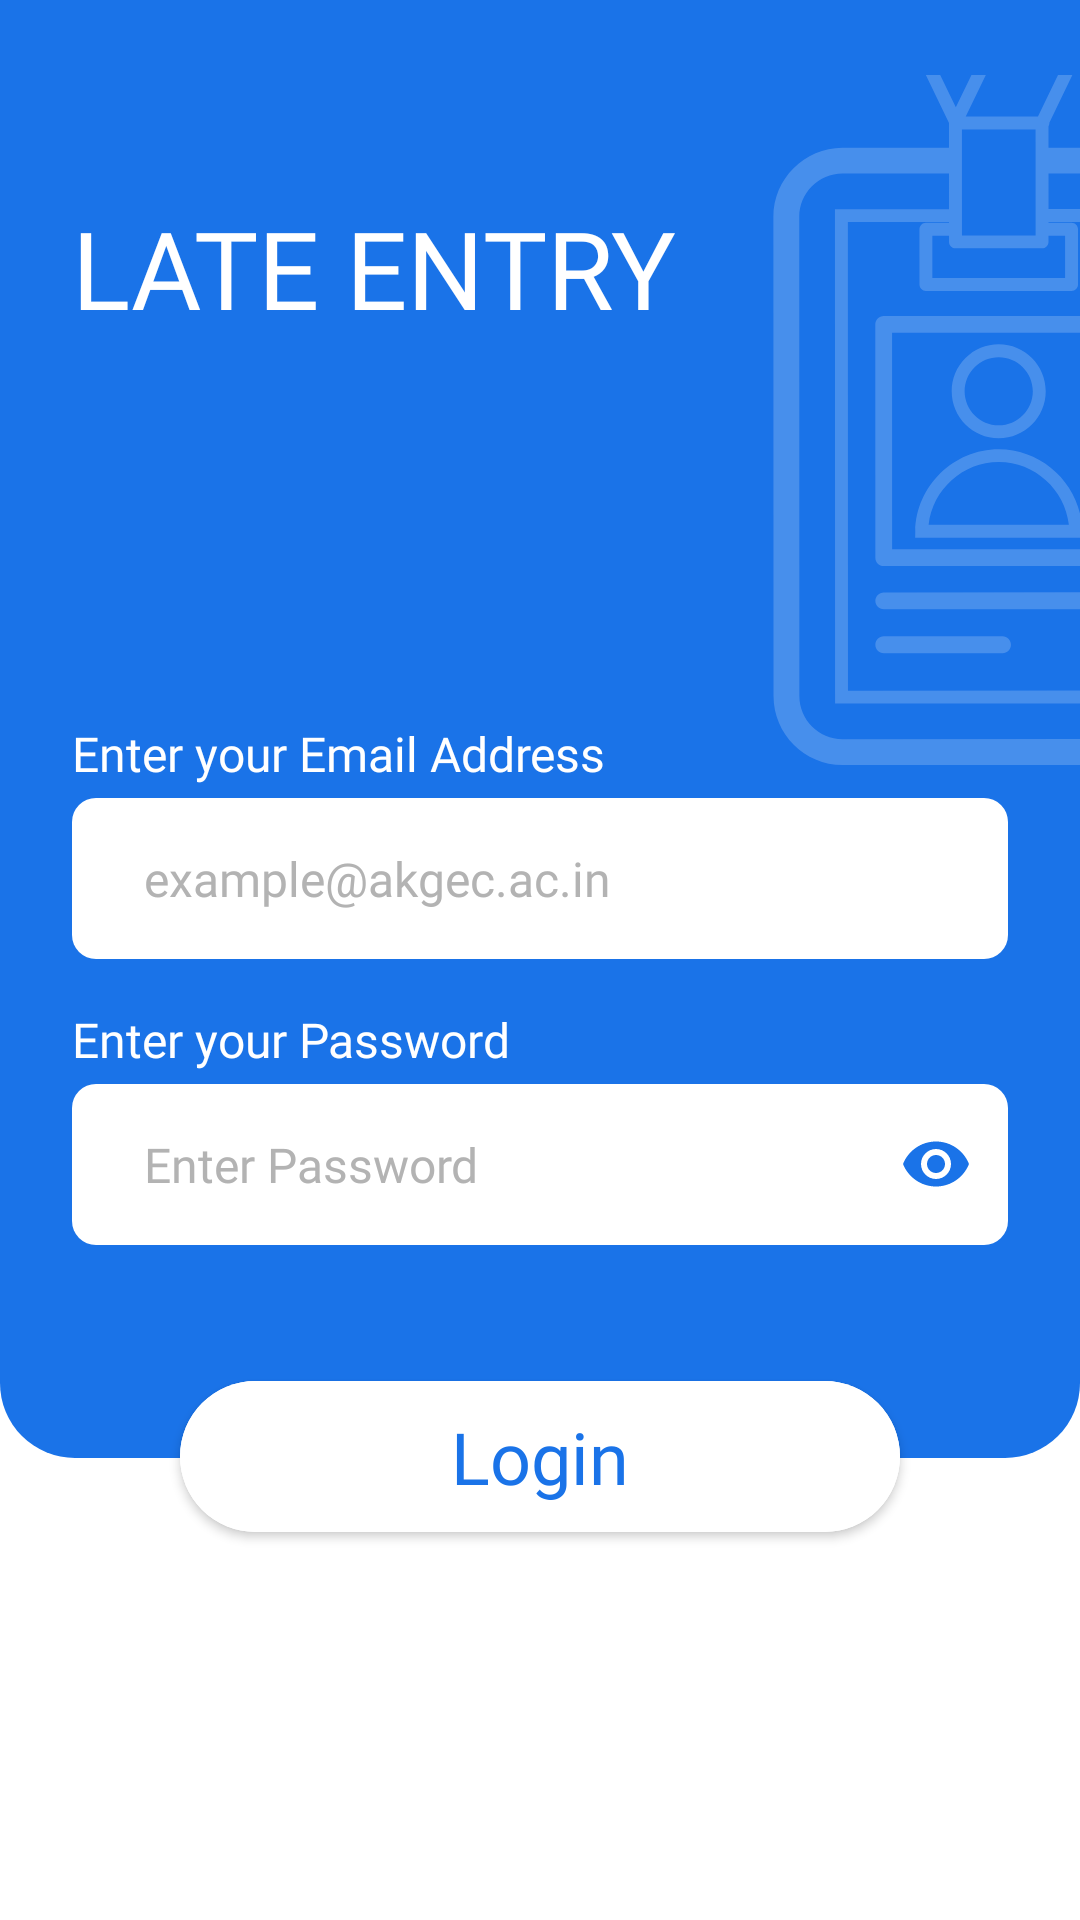

Here is an Android app screen rendered from its layout file. Give the layout XML and the strings, colors and styles it references.
<!-- AndroidManifest.xml: application theme Theme.LateEntryProject -->
<!-- res/layout/fragment_login.xml -->
<?xml version="1.0" encoding="utf-8"?>
<ScrollView xmlns:android="http://schemas.android.com/apk/res/android"
    xmlns:app="http://schemas.android.com/apk/res-auto"
    android:layout_width="match_parent"
    android:layout_height="match_parent">

    <androidx.constraintlayout.widget.ConstraintLayout
        android:layout_width="match_parent"
        android:layout_height="wrap_content">

        <androidx.constraintlayout.widget.ConstraintLayout
            android:id="@+id/constraintLayout"
            android:layout_width="match_parent"
            android:layout_height="wrap_content"
            android:background="@drawable/constraint_layout_background"
            app:layout_constraintTop_toTopOf="parent">

            <com.google.android.material.textview.MaterialTextView
                android:id="@+id/heading"
                android:layout_width="wrap_content"
                android:layout_height="wrap_content"
                android:layout_marginStart="24dp"
                android:layout_marginTop="65dp"
                android:fontFamily="@font/source_sans_pro_bold"
                android:text="LATE ENTRY"
                android:textColor="@color/white"
                android:textSize="36sp"
                app:layout_constraintStart_toStartOf="parent"
                app:layout_constraintTop_toTopOf="parent" />

            <ImageView
                android:layout_width="wrap_content"
                android:layout_height="wrap_content"
                android:layout_marginTop="25dp"
                app:layout_constraintEnd_toEndOf="parent"
                app:layout_constraintTop_toTopOf="parent"
                app:srcCompat="@drawable/ic_badge" />

            <com.google.android.material.textview.MaterialTextView
                android:id="@+id/subHeading"
                android:layout_width="wrap_content"
                android:layout_height="wrap_content"
                android:layout_marginStart="24dp"
                android:layout_marginTop="127dp"
                android:fontFamily="@font/source_sans_pro"
                android:text="Enter your Email Address"
                android:textColor="@color/white"
                android:textSize="16sp"
                app:layout_constraintStart_toStartOf="parent"
                app:layout_constraintTop_toBottomOf="@+id/heading" />

            <com.google.android.material.textfield.TextInputLayout
                android:id="@+id/emailTextInputLayout"
                android:layout_width="match_parent"
                android:layout_height="wrap_content"
                android:layout_marginStart="24dp"
                android:layout_marginTop="4dp"
                android:layout_marginEnd="24dp"
                app:boxBackgroundColor="@color/white"
                app:boxBackgroundMode="outline"
                app:boxCornerRadiusBottomEnd="8dp"
                app:boxCornerRadiusBottomStart="8dp"
                app:boxCornerRadiusTopEnd="8dp"
                app:boxCornerRadiusTopStart="8dp"
                app:boxStrokeWidth="0dp"
                app:boxStrokeWidthFocused="0dp"
                app:endIconMode="custom"
                app:endIconTint="#0077B6"
                app:helperTextTextColor="#C60404"
                app:hintEnabled="false"
                app:layout_constraintEnd_toEndOf="parent"
                app:layout_constraintStart_toStartOf="parent"
                app:layout_constraintTop_toBottomOf="@+id/subHeading">

                <com.google.android.material.textfield.TextInputEditText
                    android:id="@+id/email"
                    android:layout_width="match_parent"
                    android:layout_height="match_parent"
                    android:fontFamily="@font/source_sans_pro"
                    android:hint="  example@akgec.ac.in"
                    android:imeOptions="actionNext"
                    android:inputType="textEmailAddress"
                    android:padding="16dp"
                    android:textColorHint="#B3B3B3"
                    android:textSize="16sp" />
            </com.google.android.material.textfield.TextInputLayout>

            <com.google.android.material.textview.MaterialTextView
                android:id="@+id/subHeading2"
                android:layout_width="wrap_content"
                android:layout_height="wrap_content"
                android:layout_marginStart="24dp"
                android:layout_marginTop="16dp"
                android:fontFamily="@font/source_sans_pro"
                android:text="Enter your Password"
                android:textColor="@color/white"
                android:textSize="16sp"
                app:layout_constraintStart_toStartOf="parent"
                app:layout_constraintTop_toBottomOf="@+id/emailTextInputLayout" />

            <com.google.android.material.textfield.TextInputLayout
                android:id="@+id/passwordTextInputLayout"
                android:layout_width="match_parent"
                android:layout_height="wrap_content"
                android:layout_marginStart="24dp"
                android:layout_marginTop="4dp"
                android:layout_marginEnd="24dp"
                android:layout_marginBottom="71dp"
                app:boxBackgroundColor="@color/white"
                app:boxBackgroundMode="outline"
                app:boxCornerRadiusBottomEnd="8dp"
                app:boxCornerRadiusBottomStart="8dp"
                app:boxCornerRadiusTopEnd="8dp"
                app:boxCornerRadiusTopStart="8dp"
                app:boxStrokeWidth="0dp"
                app:boxStrokeWidthFocused="0dp"
                app:helperTextTextColor="#C60404"
                app:helperTextTextAppearance="@style/TextLabel"
                app:hintEnabled="false"
                app:layout_constraintBottom_toBottomOf="parent"
                app:layout_constraintEnd_toEndOf="parent"
                app:layout_constraintStart_toStartOf="parent"
                app:layout_constraintTop_toBottomOf="@+id/subHeading2"
                app:passwordToggleEnabled="true"
                app:passwordToggleTint="@color/custom_blue">

                <com.google.android.material.textfield.TextInputEditText
                    android:id="@+id/password"
                    android:layout_width="match_parent"
                    android:layout_height="match_parent"
                    android:fontFamily="@font/source_sans_pro"
                    android:hint="  Enter Password"
                    android:imeOptions="actionDone"
                    android:inputType="textPassword"
                    android:padding="16dp"
                    android:textColorHint="#B3B3B3"
                    android:textSize="16sp" />
            </com.google.android.material.textfield.TextInputLayout>

        </androidx.constraintlayout.widget.ConstraintLayout>

        <com.google.android.material.button.MaterialButton
            android:id="@+id/loginBtn"
            android:layout_width="match_parent"
            android:layout_height="wrap_content"
            android:layout_marginStart="60dp"
            android:layout_marginTop="-32dp"
            android:layout_marginEnd="60dp"
            android:backgroundTint="@color/white"
            android:fontFamily="@font/source_sans_pro_bold"
            android:paddingVertical="9dp"
            android:text="Login"
            android:textColor="@color/custom_blue"
            android:textSize="24sp"
            app:cornerRadius="26dp"
            app:layout_constraintEnd_toEndOf="parent"
            app:layout_constraintStart_toStartOf="parent"
            app:layout_constraintTop_toBottomOf="@+id/constraintLayout"
            app:rippleColor="#E8E8E8" />

        <com.google.android.material.progressindicator.CircularProgressIndicator
            android:id="@+id/progressBar"
            android:layout_width="wrap_content"
            android:layout_height="wrap_content"
            android:indeterminate="true"
            android:visibility="invisible"
            app:indicatorColor="@color/custom_blue"
            app:indicatorSize="32dp"
            app:layout_constraintBottom_toBottomOf="@id/loginBtn"
            app:layout_constraintEnd_toEndOf="@id/loginBtn"
            app:layout_constraintStart_toStartOf="@id/loginBtn"
            app:layout_constraintTop_toTopOf="@+id/loginBtn"
            app:trackCornerRadius="8dp" />

    </androidx.constraintlayout.widget.ConstraintLayout>

</ScrollView>
<!-- resources referenced by this layout -->
<resources>
  <color name="custom_blue">#1A73E8</color>
  <color name="white">#FFFFFFFF</color>
  <!-- drawable constraint_layout_background (drawable) -->
  <?xml version="1.0" encoding="utf-8"?>
  <shape xmlns:android="http://schemas.android.com/apk/res/android">
  
      <solid android:color="@color/custom_blue" />
  
      <corners
          android:bottomLeftRadius="25dp"
          android:bottomRightRadius="25dp" />
  
  </shape>
  <!-- drawable ic_badge: vector/xml drawable (drawable, 4306 chars, omitted) -->
  <style name="TextLabel" parent="@android:style/TextAppearance">
          <item name="android:textSize">13sp</item>
      </style>
  <style name="Theme.LateEntryProject" parent="Theme.MaterialComponents.DayNight.NoActionBar">
          
          <item name="colorPrimary">@color/custom_blue</item>
          <item name="colorPrimaryVariant">@color/purple_700</item>
          <item name="colorOnPrimary">@color/white</item>
          
          <item name="colorSecondary">@color/teal_200</item>
          <item name="colorSecondaryVariant">@color/teal_700</item>
          <item name="colorOnSecondary">@color/black</item>
          
          <item name="android:statusBarColor">@color/custom_blue</item>
          
          <item name="android:forceDarkAllowed" tools:targetApi="q">false</item>
          <item name="android:letterSpacing">0.0</item>
          <item name="bottomSheetDialogTheme">@style/AppBottomSheetDialogTheme</item>
          <item name="android:textAllCaps">false</item>
          <item name="android:windowTranslucentStatus">true</item>
  
      </style>
  <color name="purple_700">#FF3700B3</color>
  <color name="teal_200">#FF03DAC5</color>
  <color name="teal_700">#FF018786</color>
  <color name="black">#FF000000</color>
  <style name="AppBottomSheetDialogTheme" parent="Theme.Design.Light.BottomSheetDialog">
          <item name="bottomSheetStyle">@style/AppModalStyle</item>
      </style>
  <style name="AppModalStyle" parent="Widget.Design.BottomSheet.Modal">
          <item name="android:background">@drawable/rounded_dialog</item>
      </style>
  <!-- drawable rounded_dialog (drawable) -->
  <?xml version="1.0" encoding="utf-8"?>
  <shape xmlns:android="http://schemas.android.com/apk/res/android">
  
      <corners android:topRightRadius="24dp"
          android:topLeftRadius="24dp"/>
  
      <solid android:color="@color/white"/>
  </shape>
</resources>
